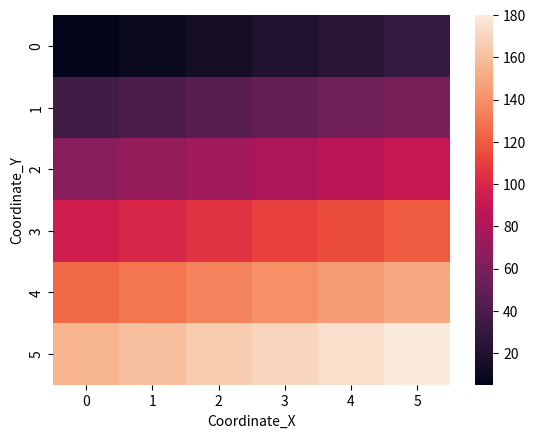

The script that saved this image:
import numpy as np
import pandas as pd
import matplotlib.pyplot as plt
import seaborn as sns
 
# Plot a heatmap for a numpy array:

uniform_data = [[5,10,15,20,25,30],[35,40,45,50,55,60],[65,70,75,80,85,90],[95,100,105,110,115,120],[125,130,135,140,145,150],[155,160,165,170,175,180]]
#print(uniform_data)
ax = sns.heatmap(uniform_data)
plt.xlabel('Coordinate_X')
plt.ylabel('Coordinate_Y')
plt.show()